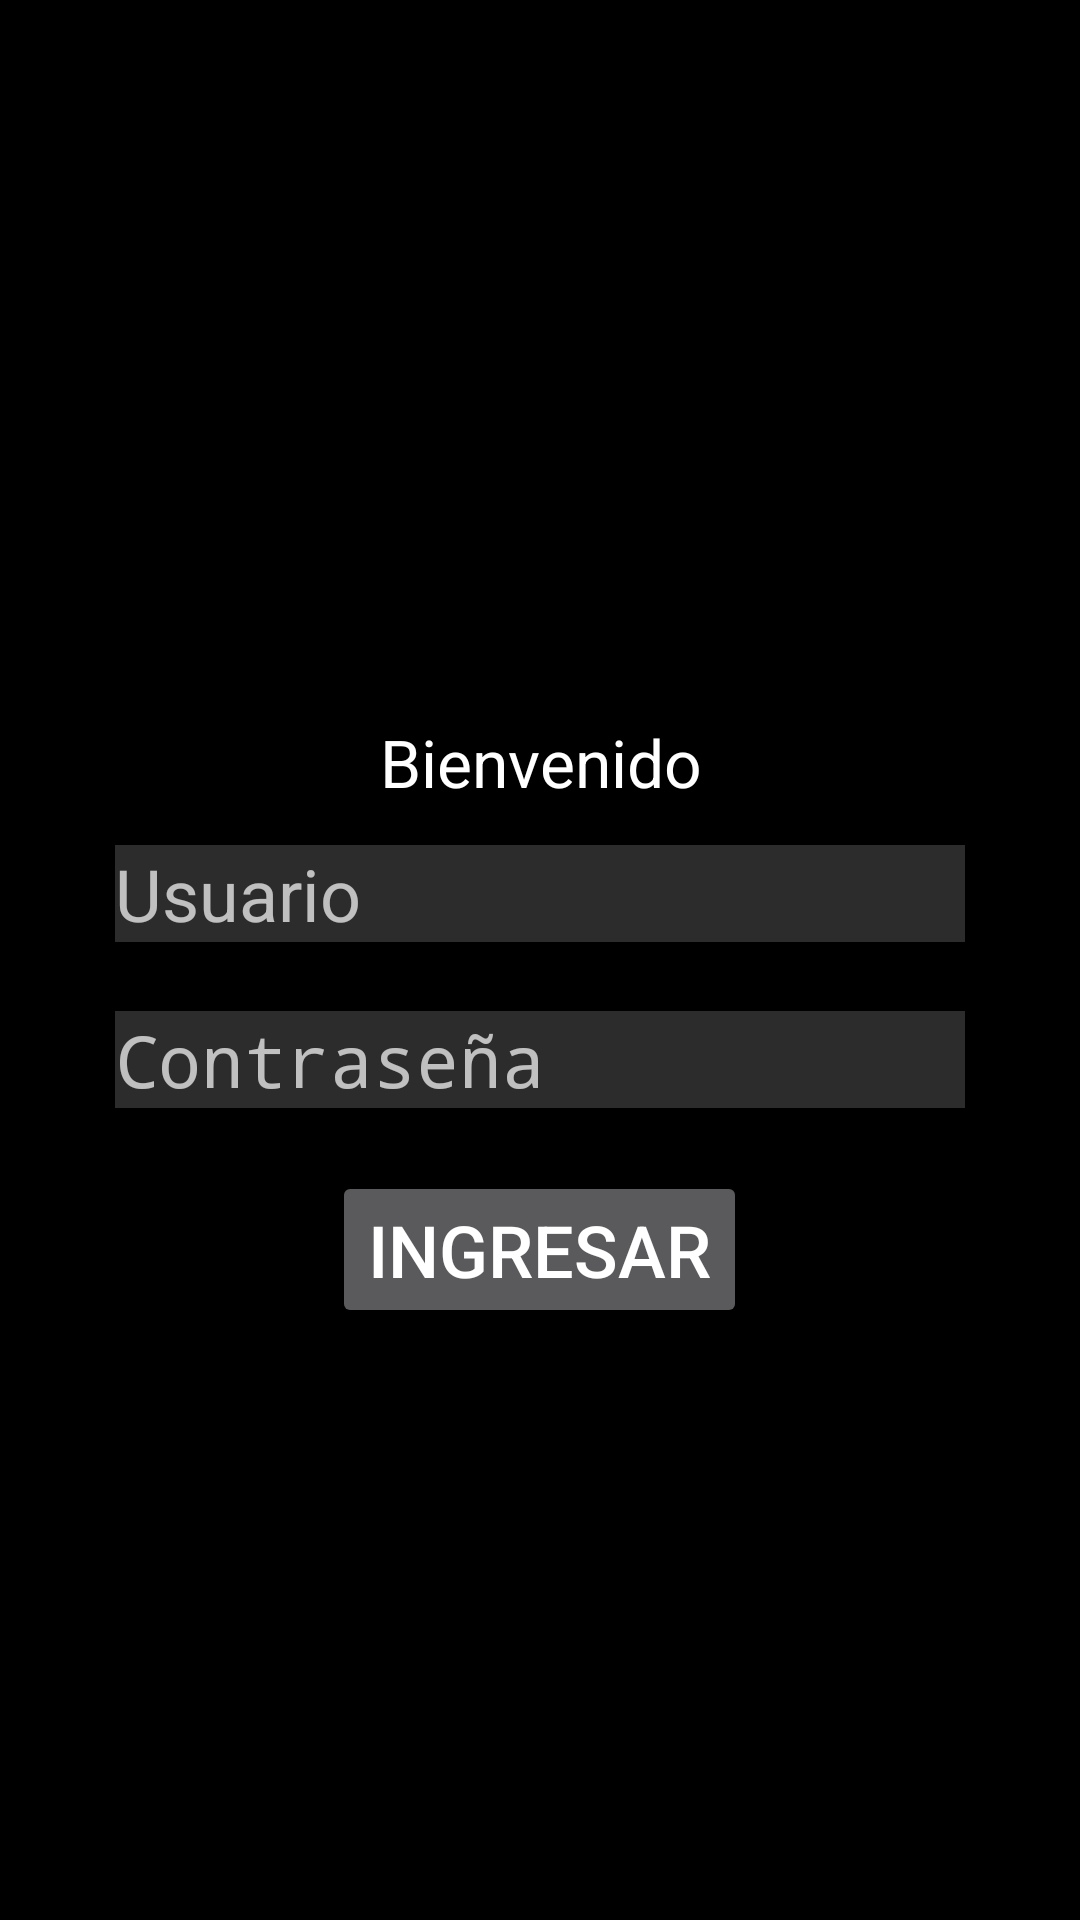

Layout XML and referenced resources for this Android screen:
<!-- AndroidManifest.xml: activity theme SplashTheme -->
<!-- res/layout/activity_main.xml -->
<?xml version="1.0" encoding="utf-8"?>
<LinearLayout xmlns:android="http://schemas.android.com/apk/res/android"
    xmlns:app="http://schemas.android.com/apk/res-auto"
    xmlns:tools="http://schemas.android.com/tools"
    android:layout_width="match_parent"
    android:layout_height="match_parent"
    android:background="#000000"
    android:gravity="center"
    android:orientation="vertical"
    tools:context=".MainActivity">

    <ImageView
        android:id="@+id/imageView"
        android:layout_width="231dp"
        android:layout_height="185dp"
        android:contentDescription="@string/iconoapp"
        app:srcCompat="@drawable/icono" />

    <TextView
        android:id="@+id/textView2"
        android:layout_width="match_parent"
        android:layout_height="wrap_content"
        android:gravity="center"
        android:text="@string/bienvenido"
        android:textAppearance="@style/TextAppearance.AppCompat.Large"
        android:textColor="#FFFFFF" />

    <Space
        android:layout_width="match_parent"
        android:layout_height="13dp" />

    <EditText
        android:id="@+id/txt_nom_usuario"
        android:layout_width="wrap_content"
        android:layout_height="wrap_content"
        android:autofillHints=""
        android:background="#2C2C2C"
        android:drawableStart="@drawable/ic_action_user"
        android:drawableLeft="@drawable/ic_action_user"
        android:ems="10"
        android:hint="@string/usuario"
        android:inputType="textPersonName"
        android:textColor="#FFFFFF"
        android:textSize="24sp" />

    <Space
        android:layout_width="match_parent"
        android:layout_height="23dp" />

    <EditText
        android:id="@+id/txtPassword"
        android:layout_width="wrap_content"
        android:layout_height="wrap_content"
        android:background="#2C2C2C"
        android:drawableStart="@drawable/ic_action_pass"
        android:drawableLeft="@drawable/ic_action_pass"
        android:ems="10"
        android:hint="@string/contrase_a"
        android:importantForAutofill="no"
        android:inputType="textPassword"
        android:textColor="#FFFFFF"
        android:textSize="24sp" />

    <Space
        android:layout_width="match_parent"
        android:layout_height="21dp" />

    <Button
        android:id="@+id/btnIngreso"
        android:layout_width="wrap_content"
        android:layout_height="wrap_content"
        android:text="@string/ingresar"
        android:textSize="24sp" />

    <Space
        android:layout_width="match_parent"
        android:layout_height="75dp" />

    <ImageView
        android:id="@+id/imageView2"
        android:layout_width="178dp"
        android:layout_height="68dp"
        android:contentDescription="@string/logoarca"
        app:srcCompat="@drawable/arca" />

</LinearLayout>
<!-- resources referenced by this layout -->
<resources>
  <!-- drawable arca: png bitmap (drawable, 139344 bytes) -->
  <!-- drawable icono: gif bitmap (drawable, 19059 bytes) -->
  <string name="bienvenido">Bienvenido</string>
  <string name="contrase_a">Contraseña</string>
  <string name="iconoapp">iconoApp</string>
  <string name="ingresar">Ingresar</string>
  <string name="logoarca">logoArca</string>
  <string name="usuario">Usuario</string>
  <style name="SplashTheme" parent="Theme.AppCompat.NoActionBar">
          <item name="android:windowBackground">@drawable/splash</item>
      </style>
  <!-- drawable splash: jpg bitmap (drawable, 95940 bytes) -->
</resources>
